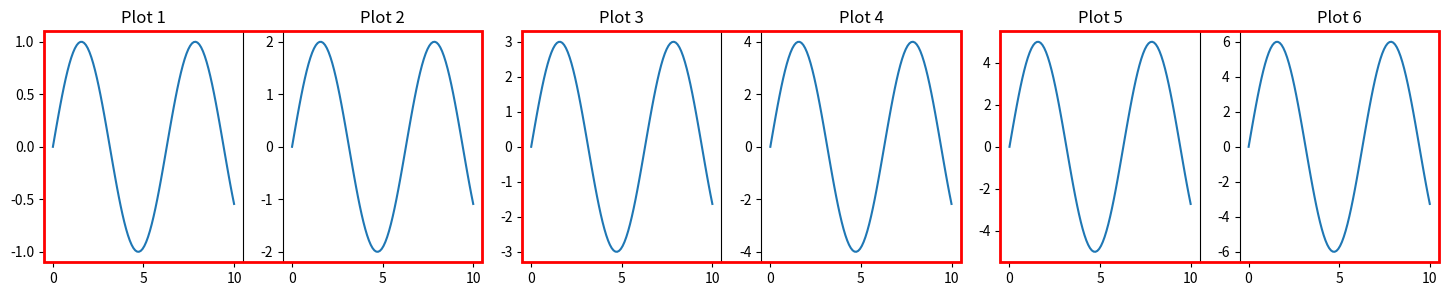

Here is the Python script that generated this plot: (Note: this script raises an exception after producing the figure.)
import matplotlib.pyplot as plt
import numpy as np
import matplotlib.patches as patches

# 创建1行6列的子图
fig, axs = plt.subplots(1, 6, figsize=(18, 3))

# 示例数据
x = np.linspace(0, 10, 100)
y = np.sin(x)

# 绘制每个子图
for i in range(6):
    axs[i].plot(x, y * (i + 1))
    axs[i].set_title(f'Plot {i + 1}')

# 在每两个图周围加一个矩形边框，表示分组
for i, (start, end) in enumerate([(0, 1), (2, 3), (4, 5)]):
    # 计算左上角的起点 (x, y)，以及宽度和高度
    x0 = axs[start].get_position().x0
    x1 = axs[end].get_position().x1
    y0 = axs[start].get_position().y0
    y1 = axs[start].get_position().y1
    
    # 创建矩形框
    rect = patches.Rectangle((x0, y0), x1 - x0, y1 - y0, 
                             linewidth=2, edgecolor='red', facecolor='none')
    
    # 添加到主图中
    fig.add_artist(rect)

plt.savefig("./data/test.pdf")
plt.show()
